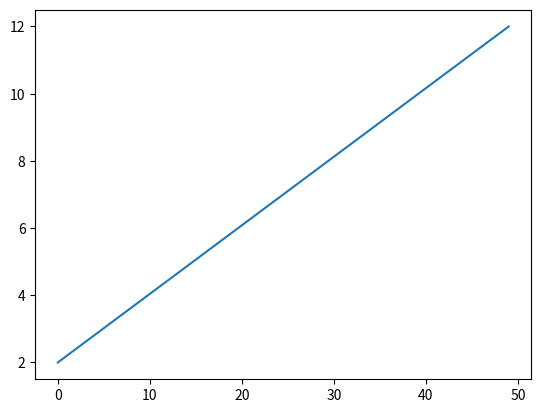

Recreate this plot in Python.
def addTwo(x):
    return x + 2

print(addTwo(5))

def addTwo(x):
    return x + 2

print(addTwo(6))

def multiplyByThree(x):
    return x * 3

print(multiplyByThree(5))
print(multiplyByThree(6))

from matplotlib import pyplot as plt
import numpy as np

x = np.linspace(0,10)
plt.plot(addTwo(x));